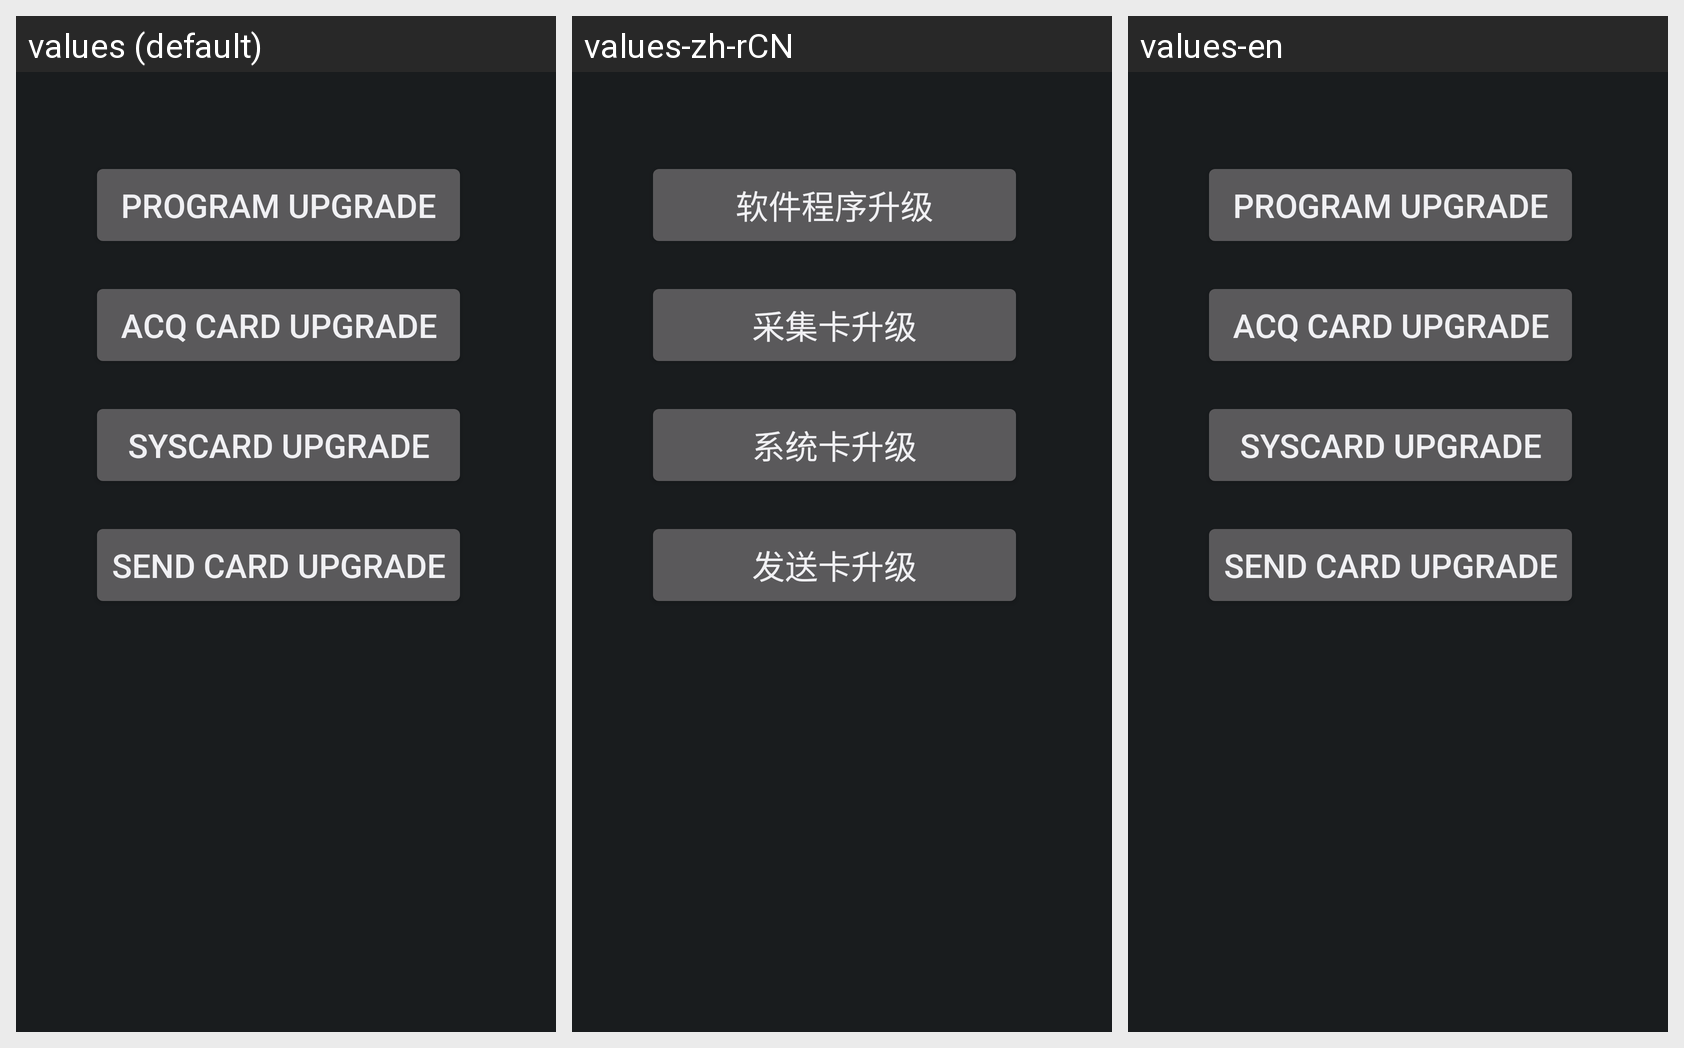

For this localized Android screen grid, give each drawn string resource with its value in every locale shown.
Android screen res/layout/systemupgrate.xml rendered under 3 locales, left to right: values (default), values-zh-rCN, values-en. Device: Nexus 5 (rendered at 1080×1920; each locale shown at half size, 540×960, under a caption strip naming it); theme android:Theme.DeviceDefault.NoActionBar.Fullscreen.
Strings drawn on this screen, with the default value and each locale's value (text and hints the layout hard-codes, and strings that could not be matched under every locale, appear in the picture but are not listed):

system_apk_update
  values: Program upgrade
  values-zh-rCN: 软件程序升级
  values-en: Program upgrade

system_acq_update
  values: Acq card upgrade
  values-zh-rCN: 采集卡升级
  values-en: Acq card upgrade

system_sys_update
  values: Syscard upgrade
  values-zh-rCN: 系统卡升级
  values-en: Syscard upgrade

system_send_update
  values: Send card upgrade
  values-zh-rCN: 发送卡升级
  values-en: Send card upgrade
